Image classification data set "Cana_de_azucar" (ErikaGM19/trabajo_de_grado on GitHub). Class labels (10): carbon smut, hoja amarilla, mancha anillo, mancha parda, mosaic, muermo rojo, roya, sanas, secas, tizon bacteriano.

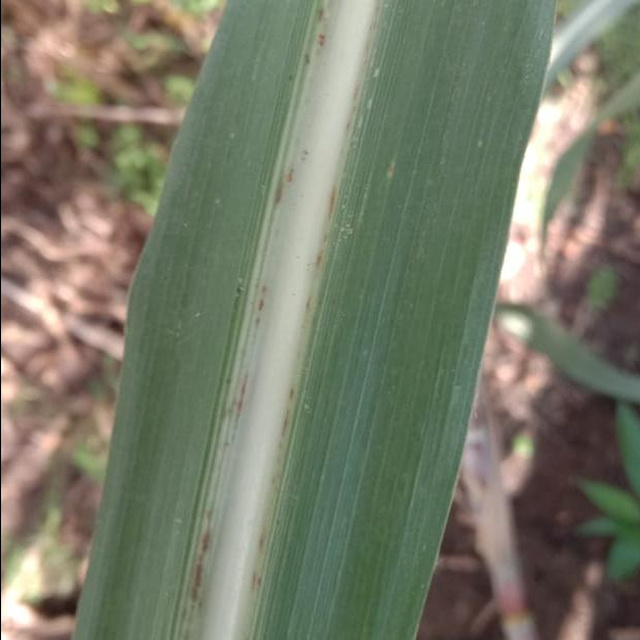
Label: roya

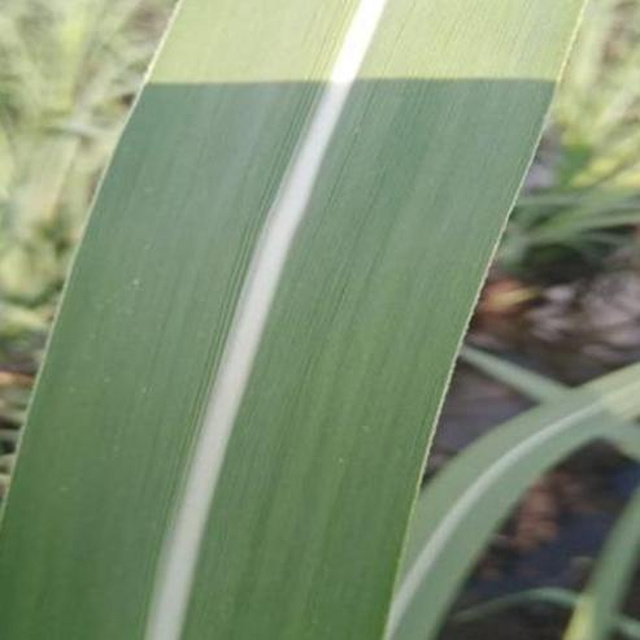
Label: sanas

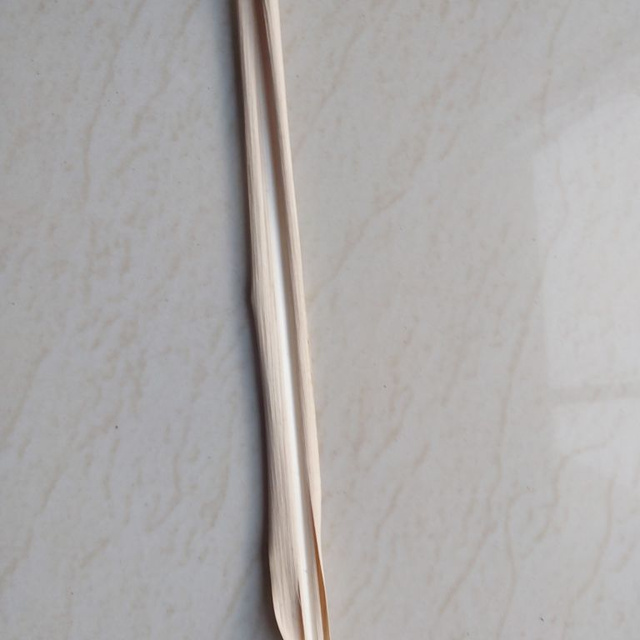
Label: secas

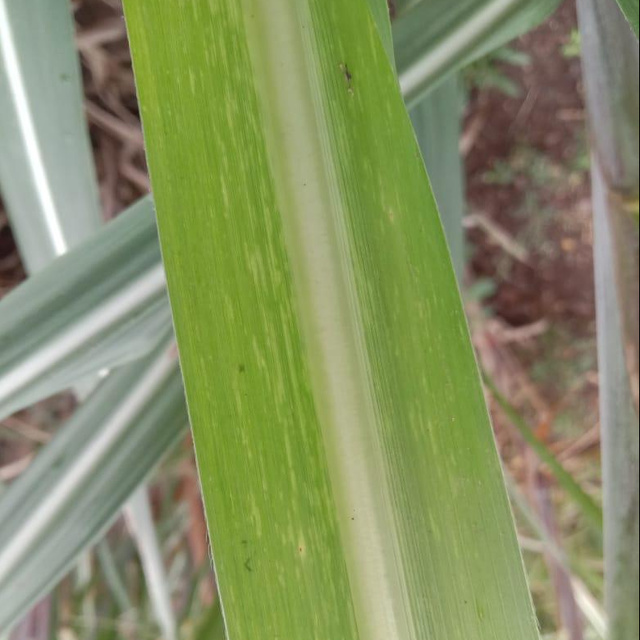
Label: mosaic

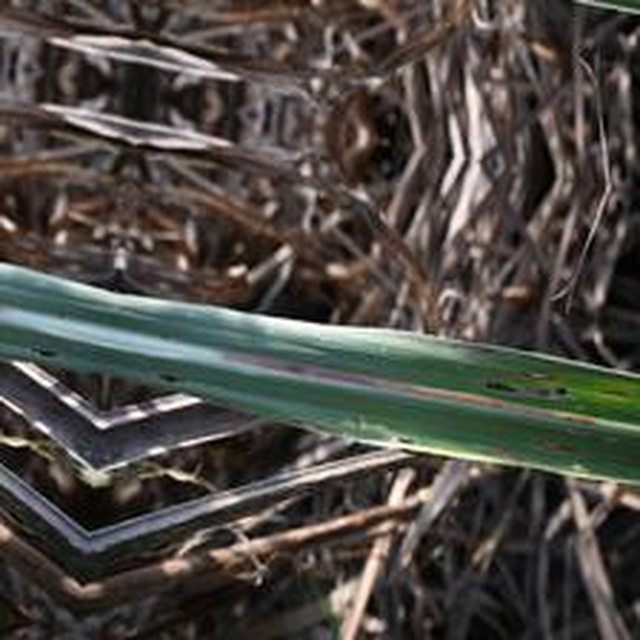
Label: mancha anillo

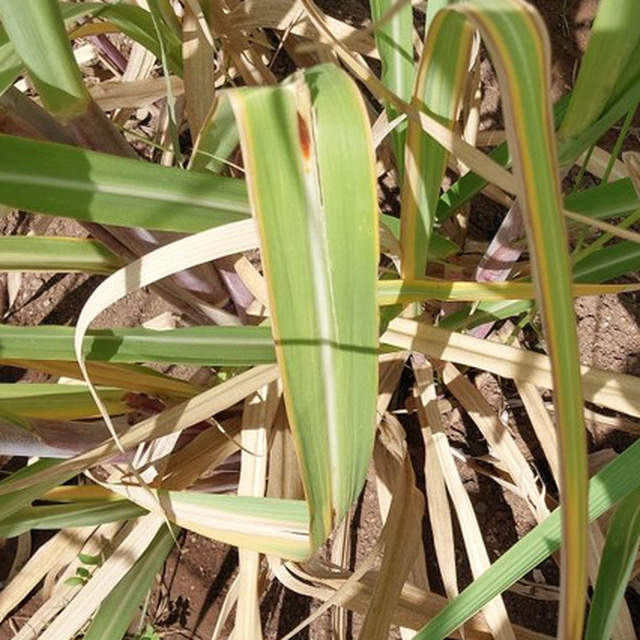
Label: mancha parda
